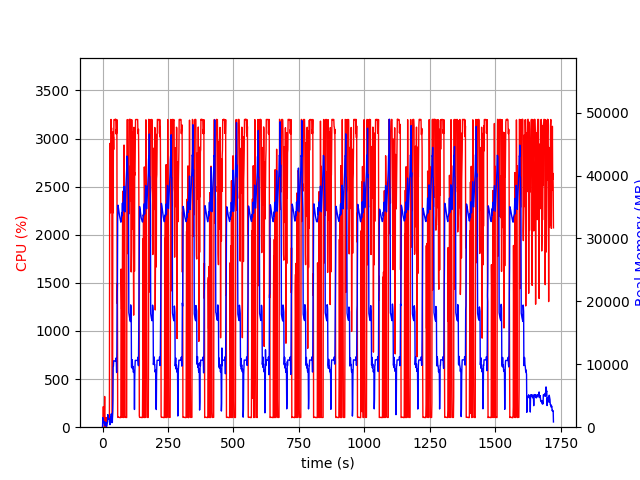

Data behind this chart, as committed beside it:
elapsed_time, nproc, cpu, mem_real, mem_virtual
4.982948303222656e-05, 2, 0.0, 20, 38.91
1.007, 15, 35.6, 1520, 6828
2.02, 5, 102.4, 856.2, 2450
3.036, 5, 214.0, 1008, 2783
4.05, 5, 100.1, 915.6, 2612
5.058, 4, 101.2, 670.9, 2167
6.066, 4, 100.2, 747, 2167
7.074, 4, 99.2, 817.8, 2279
8.082, 5, 319.3, 871.6, 3135
9.09, 4, 3.0, 301.8, 1643
10.1, 4, 99.2, 394.9, 1727
11.11, 4, 2.0, 307.7, 1657
12.11, 4, 100.2, 406.9, 1741
13.12, 6, 3.9, 741, 2555
14.14, 4, 99.1, 341.4, 1673
15.15, 2, 11.9, 71.12, 711.7
16.16, 2, 99.9, 289.1, 1272
17.17, 2, 99.9, 481.1, 1912
18.18, 2, 99.9, 679.1, 3200
19.19, 2, 99.9, 893.1, 3200
20.2, 2, 100.5, 2003, 5760
21.22, 2, 99.9, 1307, 5760
22.23, 2, 99.9, 1379, 5248
23.24, 2, 99.9, 1379, 5248
24.25, 2, 99.9, 1379, 5248
25.26, 2, 99.9, 1377, 5248
26.27, 2, 100.8, 1397, 5781
27.28, 2, 2691, 637.8, 8143
28.3, 2, 2950, 405.1, 8165
29.32, 2, 2803, 515.1, 8195
30.35, 2, 2228, 708.7, 8751
31.36, 2, 2917, 1605, 8751
32.38, 2, 3199, 1605, 8751
33.4, 2, 3054, 2117, 8751
34.42, 2, 3111, 1351, 8751
35.45, 2, 2584, 746.8, 9803
36.45, 2, 100.2, 744.8, 9803
37.46, 2, 100.3, 744.8, 9803
38.47, 2, 160.1, 2689, 9323
39.48, 2, 3070, 4200, 9363
40.52, 2, 2229, 9588, 20141
41.53, 2, 3019, 9678, 20141
42.55, 2, 2887, 10560, 20141
43.57, 2, 3196, 10552, 20141
44.59, 2, 3198, 10552, 20141
45.61, 2, 3198, 10552, 20141
46.63, 2, 3196, 10537, 20141
47.65, 2, 3196, 10490, 20141
48.67, 2, 3201, 10490, 20141
49.69, 2, 3196, 10490, 20141
50.72, 2, 3201, 10490, 20141
51.74, 2, 3048, 11002, 20141
52.76, 2, 3096, 10234, 20141
53.78, 2, 3054, 8687, 20830
54.8, 2, 3197, 12195, 24489
55.82, 2, 1287, 20879, 35305
56.85, 2, 1497, 23091, 55785
57.86, 2, 102.2, 33539, 55785
58.86, 2, 102.2, 35291, 55785
59.87, 2, 106.1, 35083, 55785
... 1,637 more rows
